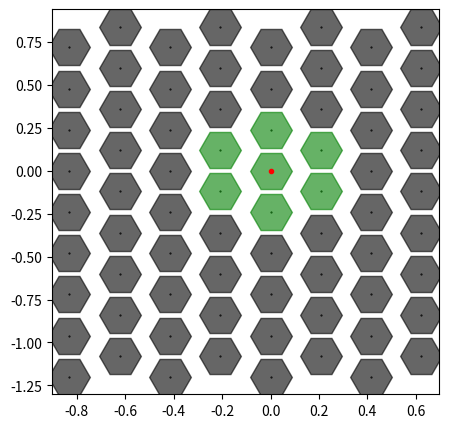

This chart was generated by the following Python code: (Note: this script raises an exception after producing the figure.)
import math
import numpy
from matplotlib import pyplot

numX = 8
numY = 9
IFU_DIAMETER = 0.24  # HR 
#IFU_DIAMETER = 0.27713  # HR 
#IFU_SPACING = 0.02
IFU_SPACING = 0.0
distX = math.sqrt(3.0)/2.0 * (IFU_DIAMETER + IFU_SPACING)
distY = (IFU_DIAMETER + IFU_SPACING) / 2.0
x = []
y = []
for i in range(numX):
    for j in range(numY):
        x.append((i - numX/2.0) * distX)
        y.append((2*j - numY + abs(i)%2 - 1) * distY)
x = numpy.array(x)
y = numpy.array(y)
r = numpy.sqrt(x**2 + y**2)

#R =  0.3409428  # standard resolution IFU
#R =  0.33339077055  # standard resolution IFU
R =  0.34  # standard resolution IFU
pyplot.figure(figsize=(5, 5))
pyplot.plot(x, y, marker='.', markersize=1, linestyle='', color='black')
pyplot.plot(x[r>R], y[r>R], marker='H', markersize=30, linestyle='', color='black', alpha=0.6)
pyplot.plot(x[r<=R], y[r<=R], marker='H', markersize=30, linestyle='', color='green', alpha=0.6)
pyplot.plot([0], [0], marker='.', color='red')
pyplot.gca().add_patch(pyplot.Circle((0, 0), radius=R, color='red', Fill=False))
pyplot.axis('equal')
pyplot.grid(linewidth=0.25)
pyplot.title('GHOST Standard Resolution IFU')

#IFU_DIAMETER = 0.16628  # HR 
IFU_DIAMETER = 0.144  # HR 
IFU_SPACING = 0.00
distX = math.sqrt(3.0)/2.0 * (IFU_DIAMETER + IFU_SPACING)
distY = (IFU_DIAMETER + IFU_SPACING) / 2.0
x = []
y = []
for i in range(numX):
    for j in range(numY):
        x.append((i - numX/2.0) * distX)
        y.append((2*j - numY + abs(i)%2 - 1) * distY)
x = numpy.array(x)
y = numpy.array(y)
r = numpy.sqrt(x**2 + y**2)

#R =  0.3409428  # standard resolution IFU
R =  0.34  # standard resolution IFU
#R =  0.3295625292  # standard resolution IFU
#R =  0.3315625294669713  # standard resolution IFU
pyplot.figure(figsize=(5, 5))
pyplot.plot(x, y, marker='.', markersize=1, linestyle='', color='black')
pyplot.plot(x[r>R], y[r>R], marker='H', markersize=30, linestyle='', color='black', alpha=0.6)
pyplot.plot(x[r<=R], y[r<=R], marker='H', markersize=30, linestyle='', color='green', alpha=0.6)
pyplot.plot([0], [0], marker='.', color='red')
pyplot.gca().add_patch(pyplot.Circle((0, 0), radius=R, color='red', Fill=False))
pyplot.axis('equal')
pyplot.grid(linewidth=0.25)
pyplot.title('GHOST High Resolution IFU')


'''
R = 2.8  # high-resolution IFU
pyplot.figure(figsize=(5, 5))
pyplot.plot(x, y, marker='.', markersize=1, linestyle='', color='black')
pyplot.plot(x[r>R], y[r>R], marker='H', markersize=30, linestyle='', color='black', alpha=0.6)
pyplot.plot(x[r<=R], y[r<=R], marker='H', markersize=30, linestyle='', color='green', alpha=0.6)
pyplot.plot([0], [0], marker='.', color='red')
pyplot.gca().add_patch(pyplot.Circle((0, 0), radius=R, color='red', Fill=False))
pyplot.axis('equal')
pyplot.grid(linewidth=0.25)
pyplot.title('GHOST High Resolution IFU')
'''
pyplot.show()
